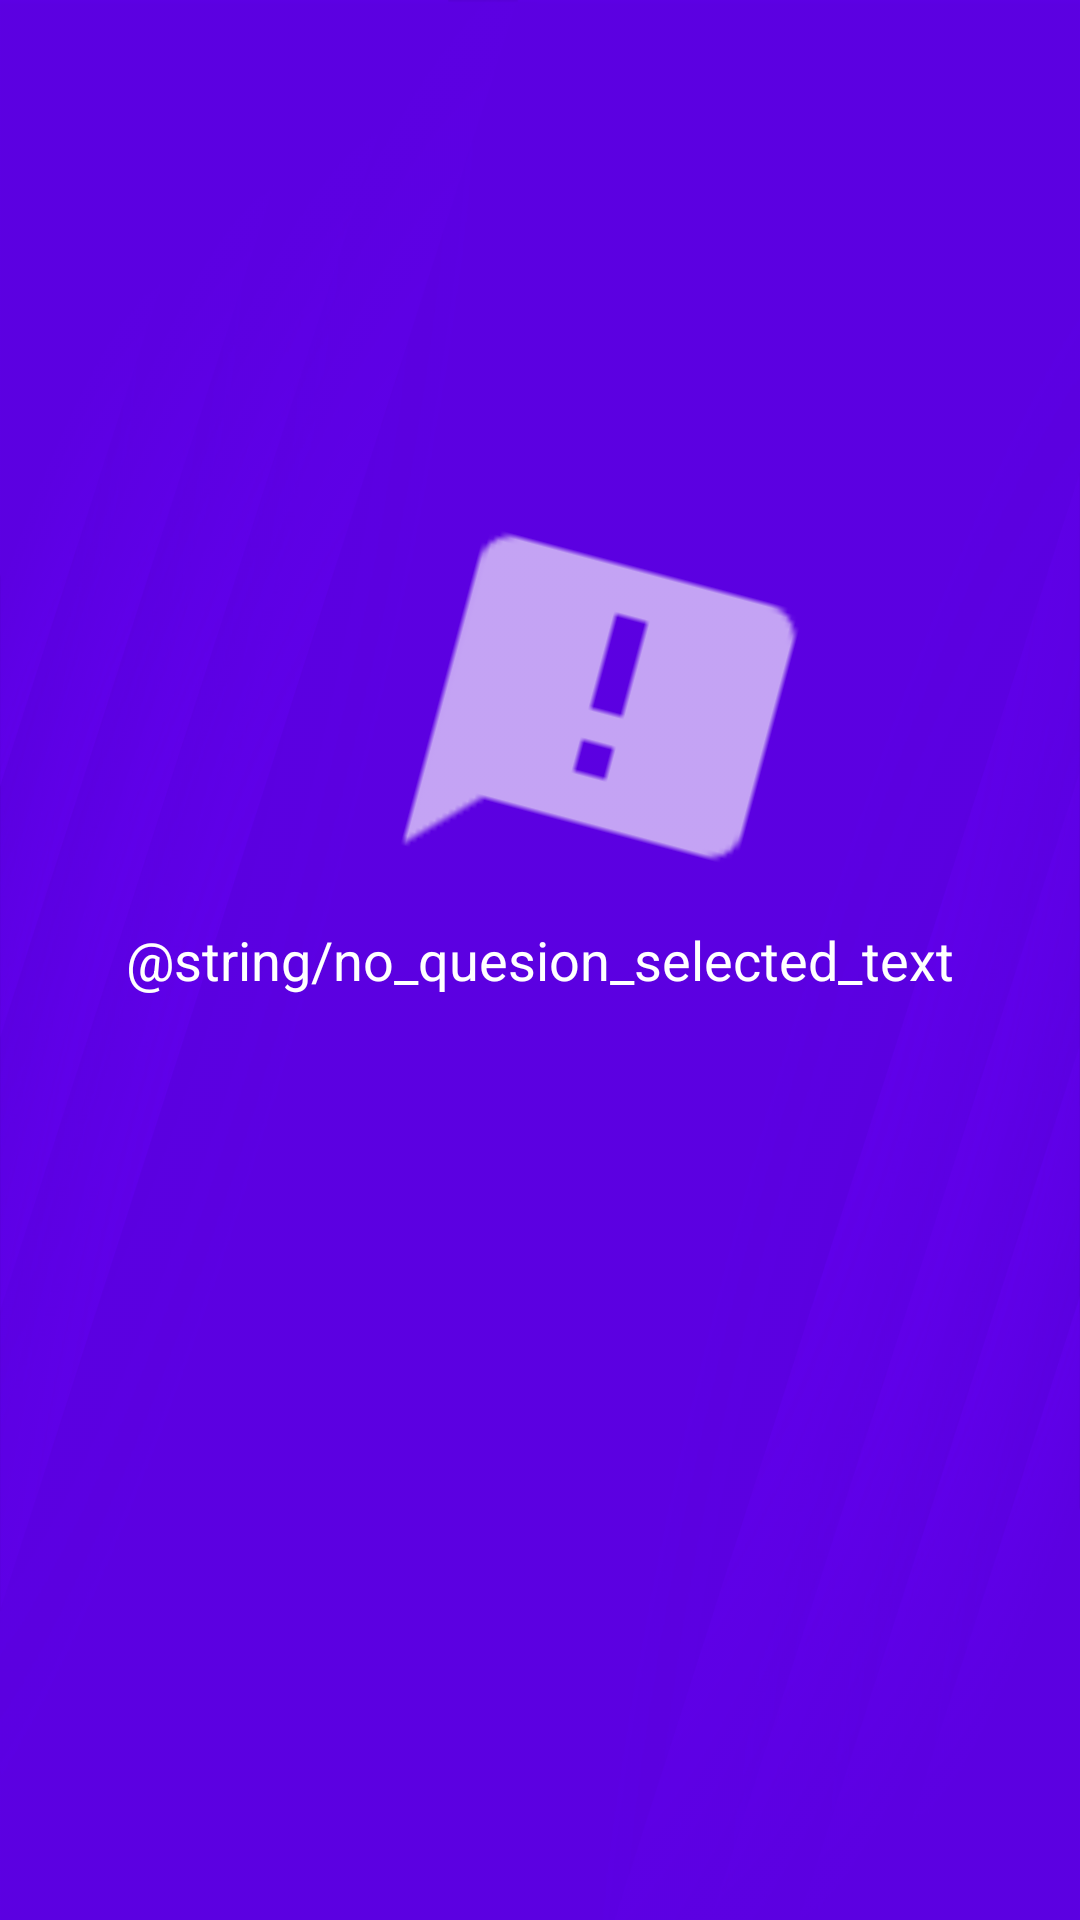

Write the Android layout XML for this screen, with the resource values it uses.
<!-- AndroidManifest.xml: application theme AppTheme -->
<!-- res/layout/activity_edit.xml -->
<?xml version="1.0" encoding="utf-8"?>
<androidx.drawerlayout.widget.DrawerLayout xmlns:android="http://schemas.android.com/apk/res/android"
                                           xmlns:app="http://schemas.android.com/apk/res-auto" android:id="@+id/drawer_layout"
                                           android:layout_width="match_parent"
                                           android:layout_height="match_parent"
                                           >

    <FrameLayout
            android:layout_width="0dp"
            android:layout_height="0dp"
            android:id="@+id/question_fragment_container"
            android:background="@drawable/ic_background"
            android:backgroundTint="@color/design_default_color_primary" android:backgroundTintMode="multiply">

        <ImageView
                android:layout_width="match_parent"
                android:layout_height="290dp" app:srcCompat="@drawable/ic_alert_icon"
                android:id="@+id/imageView5" android:rotation="15" android:layout_gravity="center"
                android:paddingBottom="160dp"/>
        <TextView
                android:text="@string/no_quesion_selected_text"
                android:layout_width="match_parent"
                android:layout_height="wrap_content" android:id="@+id/textView14" android:layout_gravity="center"
                android:layout_margin="16dp" android:textSize="18sp" android:textAlignment="center"/>
    </FrameLayout>
    <com.google.android.material.navigation.NavigationView
            android:id="@+id/questions_nav_view"
            android:layout_width="wrap_content"
            android:layout_height="match_parent"
            android:layout_gravity="start"
            app:menu="@menu/question_navigation"
            app:headerLayout="@layout/question_nav_header"/>

</androidx.drawerlayout.widget.DrawerLayout>
<!-- res/layout/question_nav_header.xml (included above) -->
<?xml version="1.0" encoding="utf-8"?>
<androidx.constraintlayout.widget.ConstraintLayout xmlns:android="http://schemas.android.com/apk/res/android"
                                                   xmlns:app="http://schemas.android.com/apk/res-auto"
                                                   xmlns:tools="http://schemas.android.com/tools"
                                                   android:layout_width="match_parent"
                                                   android:layout_height="match_parent"
                                                   android:background="@color/colorPrimary">

    <ImageView
            android:layout_width="0dp"
            android:layout_height="0dp" tools:srcCompat="@tools:sample/backgrounds/scenic[1]"
            android:id="@+id/imageView2" app:layout_constraintTop_toTopOf="parent"
            app:layout_constraintStart_toStartOf="parent"
            app:layout_constraintEnd_toEndOf="parent"
            app:layout_constraintDimensionRatio="2:1" android:scaleType="centerCrop"/>
    <ImageView
            android:layout_width="wrap_content"
            android:layout_height="wrap_content" app:srcCompat="@mipmap/ic_launcher"
            android:id="@+id/imageView3"
            app:layout_constraintBottom_toBottomOf="@+id/imageView2" app:layout_constraintTop_toTopOf="parent"
            app:layout_constraintStart_toStartOf="@+id/imageView2" android:layout_marginStart="16dp"/>
    <TextView
            android:text="@string/question_set_title_placeholder"
            android:layout_width="wrap_content"
            android:layout_height="wrap_content"
            android:id="@+id/textView7" app:layout_constraintStart_toEndOf="@+id/imageView3"
            app:layout_constraintEnd_toEndOf="@+id/imageView2" app:layout_constraintTop_toTopOf="@+id/imageView3"
            android:layout_marginTop="8dp" app:layout_constraintHorizontal_bias="0.2" android:textStyle="bold"
            android:textSize="18sp"/>
    <TextView
            android:text="@string/question_count_placeholder"
            android:layout_width="wrap_content"
            android:layout_height="wrap_content"
            android:id="@+id/textView13" app:layout_constraintStart_toStartOf="@+id/textView7"
            app:layout_constraintTop_toBottomOf="@+id/textView7"
            android:layout_marginTop="16dp"/>
</androidx.constraintlayout.widget.ConstraintLayout>
<!-- resources referenced by this layout -->
<resources>
  <color name="colorPrimary">#6566B1</color>
  <!-- drawable ic_alert_icon: png bitmap (drawable-hdpi, 251 bytes) -->
  <!-- drawable ic_background: jpg bitmap (drawable, 190994 bytes) -->
  <!-- mipmap ic_launcher: png bitmap (mipmap-hdpi, 4686 bytes) -->
  <style name="AppTheme" parent="Theme.AppCompat.Light.DarkActionBar">
          
          <item name="colorPrimary">@color/colorPrimary</item>
          <item name="colorPrimaryDark">@color/colorPrimaryDark</item>
          <item name="colorAccent">@color/colorAccent</item>
          <item name="android:textColor">@color/colorTextOnBG</item>
          <item name="android:itemBackground">@color/colorPrimaryDark</item>
          <item name="colorBackgroundFloating">@color/colorPrimary</item>
          <item name="android:textColorSecondary">@color/colorTextOnBGGrey</item>
          <item name="android:fillColor">@color/colorPrimary</item>
      </style>
  <color name="colorPrimaryDark">#6511B1</color>
  <color name="colorAccent">#FF77DE</color>
  <color name="colorTextOnBG">#FFFFFF</color>
  <color name="colorTextOnBGGrey">#AAAAAA</color>
</resources>
